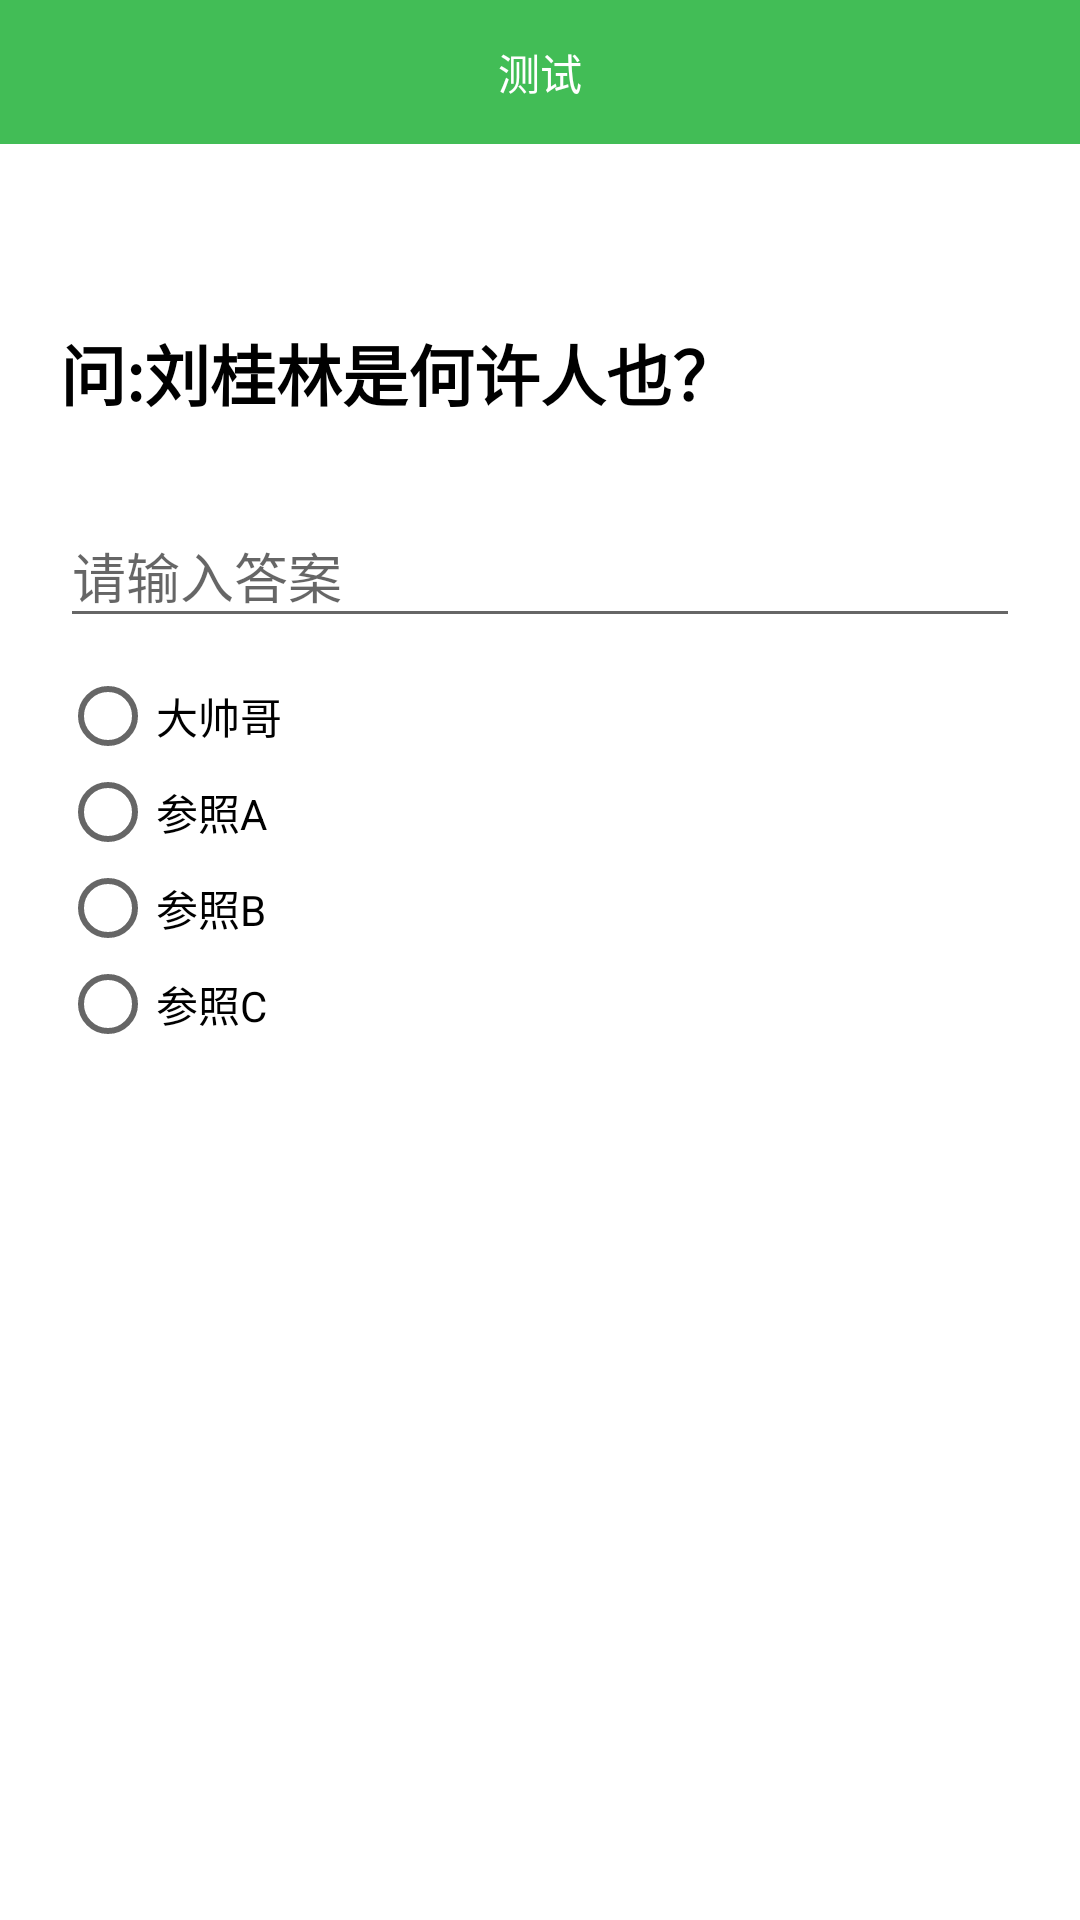

Layout XML and referenced resources for this Android screen:
<!-- AndroidManifest.xml: application theme AppTheme -->
<!-- res/layout/activity_part.xml -->
<?xml version="1.0" encoding="utf-8"?>
<LinearLayout xmlns:android="http://schemas.android.com/apk/res/android"
    xmlns:app="http://schemas.android.com/apk/res-auto"
    xmlns:tools="http://schemas.android.com/tools"
    android:layout_width="match_parent"
    android:layout_height="match_parent"
    android:background="@color/themeColor"
    android:fitsSystemWindows="true"
    android:orientation="vertical"
    tools:context=".PartActivity">

    <android.support.v7.widget.Toolbar
        android:id="@+id/appbar_layout"
        android:layout_width="match_parent"
        android:layout_height="@dimen/toolbar_size"
        android:background="@color/themeColor"
        app:layout_scrollFlags="scroll|enterAlways">

        <TextView
            android:id="@+id/tool_bar_text"
            android:layout_width="wrap_content"
            android:layout_height="wrap_content"
            android:layout_gravity="center"
            android:text="@string/test"
            android:textColor="@color/white" />
    </android.support.v7.widget.Toolbar>

    <LinearLayout
        android:id="@+id/linear_layout_test"
        android:layout_width="match_parent"
        android:layout_height="match_parent"
        android:background="@color/white"
        android:orientation="vertical">

        <LinearLayout
            android:layout_width="match_parent"
            android:layout_height="wrap_content"
            android:layout_marginTop="@dimen/dp_40"
            android:background="@color/white"
            android:orientation="vertical"
            android:padding="20dp">
            <TextView
                android:id="@+id/tv_title"
                android:layout_width="match_parent"
                android:layout_height="wrap_content"
                android:text="问:刘桂林是何许人也？"
                android:textColor="@color/black"
                android:textSize="22sp"
                android:textStyle="bold" />

            <android.support.design.widget.TextInputLayout
                android:layout_width="match_parent"
                android:layout_height="wrap_content"
                android:id="@+id/til_text_input"
                android:layout_marginTop="20dp">
                <EditText
                    android:id="@+id/answer_input"
                    android:layout_width="match_parent"
                    android:layout_height="wrap_content"
                    android:hint="请输入答案" />
            </android.support.design.widget.TextInputLayout>

            <RadioGroup
                android:id="@+id/mRadioGroup"
                android:layout_width="match_parent"
                android:layout_height="wrap_content"
                android:layout_marginTop="10dp">


                

                <RadioButton
                    android:id="@+id/RadioA"
                    android:layout_width="match_parent"
                    android:layout_height="wrap_content"
                    android:text="大帅哥" />

                <RadioButton
                    android:id="@+id/RadioB"
                    android:layout_width="match_parent"
                    android:layout_height="wrap_content"
                    android:text="参照A" />

                <RadioButton
                    android:id="@+id/RadioC"
                    android:layout_width="match_parent"
                    android:layout_height="wrap_content"
                    android:text="参照B" />

                <RadioButton
                    android:id="@+id/RadioD"
                    android:layout_width="match_parent"
                    android:layout_height="wrap_content"
                    android:text="参照C" />

                
            </RadioGroup>

            <TextView
                android:id="@+id/tv_result"
                android:layout_width="match_parent"
                android:layout_height="wrap_content"
                android:layout_marginTop="10dp"
                android:text="正确答案：肯定选A呀！"
                android:textColor="@color/colorPrimaryDark"
                android:textSize="18sp"
                android:visibility="invisible" />
        </LinearLayout>
        
        <LinearLayout
            android:layout_width="match_parent"
            android:layout_height="match_parent"
            android:layout_marginLeft="10dp"
            android:layout_marginRight="10dp"
            android:orientation="horizontal">

            <android.support.v7.widget.AppCompatButton
                android:id="@+id/btn_up"
                android:layout_width="match_parent"
                android:layout_height="35dp"
                android:layout_weight="1"
                android:background="@drawable/btn_selector"
                android:text="上一题"
                android:textColor="@color/white" />

            <android.support.v7.widget.AppCompatButton
                android:id="@+id/btn_down"
                android:layout_width="match_parent"
                android:layout_height="35dp"
                android:layout_marginLeft="8dp"
                android:layout_weight="1"
                android:background="@drawable/btn_selector"
                android:text="下一题"
                android:textColor="@color/white" />
        </LinearLayout>
    </LinearLayout>

    <RelativeLayout
        android:id="@+id/relative_layout_none_item"
        android:layout_width="match_parent"
        android:layout_height="match_parent"
        android:visibility="gone"
        android:background="@color/white">
        <TextView
            android:layout_width="wrap_content"
            android:layout_height="wrap_content"
            android:text="暂时找不到题目呢=。="
            android:layout_centerVertical="true"
            android:layout_centerHorizontal="true"
            android:layout_centerInParent="true"/>
    </RelativeLayout>

</LinearLayout>
<!-- resources referenced by this layout -->
<resources>
  <color name="black">#000000</color>
  <color name="colorPrimaryDark">#00574B</color>
  <color name="themeColor">#42BD56</color>
  <color name="white">#ffffff</color>
  <dimen name="dp_40">40dp</dimen>
  <dimen name="toolbar_size">48dp</dimen>
  <string name="test">测试</string>
  <style name="AppTheme" parent="Theme.AppCompat.Light.DarkActionBar">
          
          <item name="colorPrimary">@color/themeColor</item>
          <item name="colorPrimaryDark">@color/themeColor</item>
          <item name="windowNoTitle">true</item>
          <item name="colorAccent">@color/themeColor</item>
      </style>
</resources>
